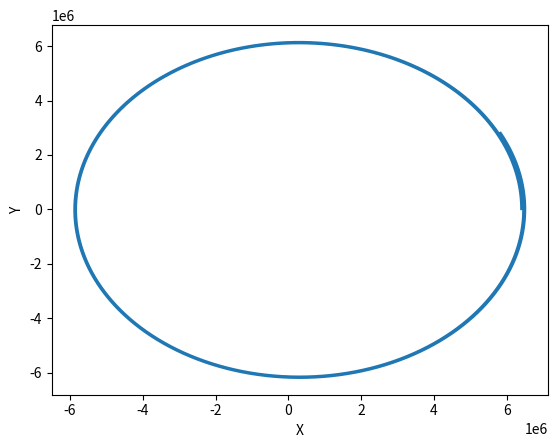

This chart was generated by the following Python code:
import matplotlib.pyplot as plt
from mpl_toolkits.mplot3d import Axes3D
import numpy as np
import math

G = 0
M = 0
mu = 3.986e14
def zadacha(x0, y0, z0, vx, vy, vz, dt, t0):
    t = []
    x = []
    y = []
    z = []
    for n in range (t0 // dt):
        r = (x0**2 + y0**2 + z0**2)**0.5
        x_p = vx
        y_p = vy
        z_p = vz
        vx_p = -mu/r**3 * x0
        vy_p = -mu/r**3 * y0
        vz_p = -mu/r**3 * z0
        x_now = x0 + x_p * dt + (vx_p * dt**2)/2
        y_now = y0 + y_p * dt + (vy_p * dt**2)/2
        z_now = z0 + z_p * dt + (vz_p * dt**2)/2
        t += [dt * n]
        x += [x_now]
        y += [y_now]
        z += [z_now]
        x0 = x_now
        y0 = y_now
        z0 = z_now
        vx += vx_p * dt
        vy += vy_p * dt
        vz += vz_p * dt
    return [[t], [x], [y], [z]]

result = zadacha(6400e3, 0, 0, 0, 7700, 0, 1, 10000)

print(result[1])
fig, ax = plt.subplots()

# Поверхность
ax.plot(result[1][0], result[2][0])
ax.set_xlabel('X')
ax.set_ylabel('Y')
plt.show()